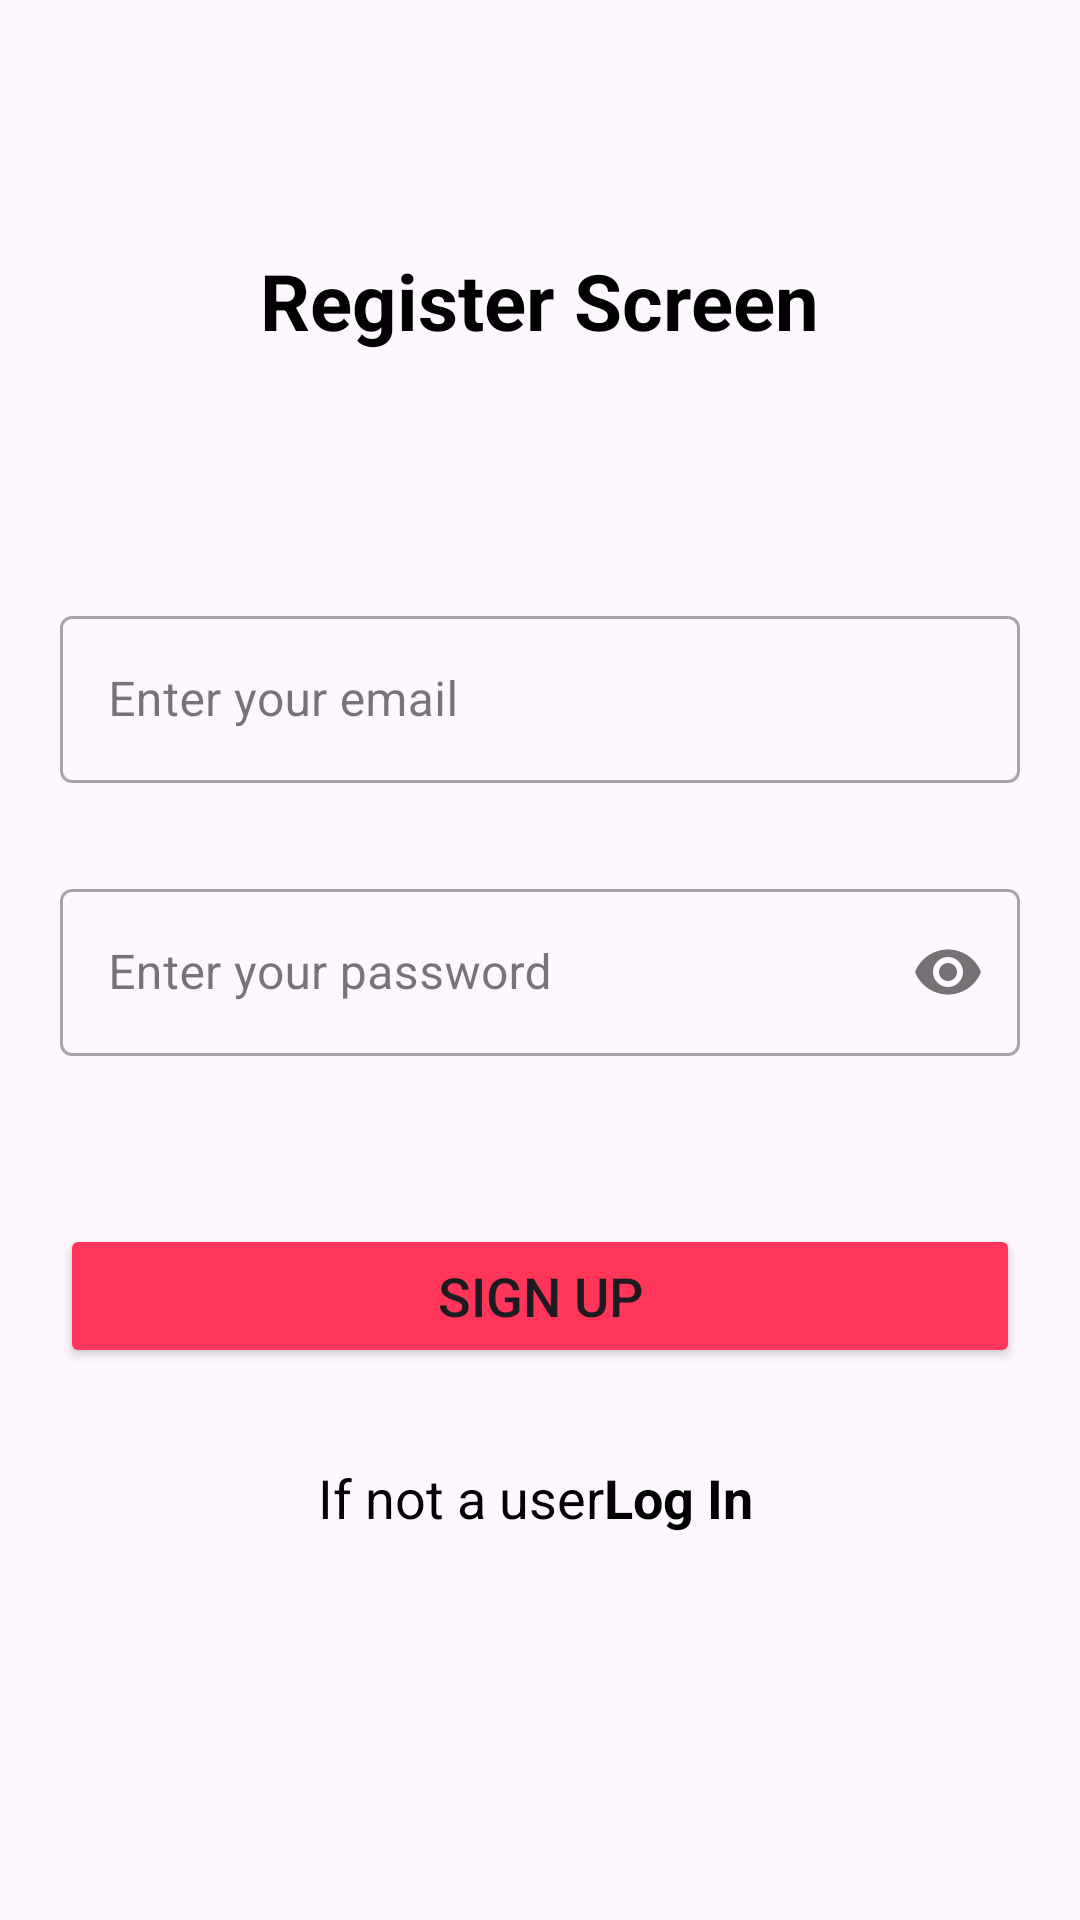

The Android layout XML behind this screen, and the referenced resources:
<!-- AndroidManifest.xml: application theme Theme.AssignmentInfoByte -->
<!-- res/layout/activity_register.xml -->
<?xml version="1.0" encoding="utf-8"?>
<androidx.constraintlayout.widget.ConstraintLayout xmlns:android="http://schemas.android.com/apk/res/android"
    xmlns:app="http://schemas.android.com/apk/res-auto"
    xmlns:tools="http://schemas.android.com/tools"
    android:layout_width="match_parent"
    android:layout_height="match_parent"
    tools:context=".RegisterActivity">
    <TextView
        android:layout_width="wrap_content"
        android:layout_height="wrap_content"
        app:layout_constraintStart_toStartOf="parent"
        app:layout_constraintEnd_toEndOf="parent"
        app:layout_constraintBottom_toTopOf="@+id/emailEt"
        app:layout_constraintTop_toTopOf="parent"
        android:text="Register Screen"
        android:textSize="26sp"
        android:textColor="@color/black"
        android:textStyle="bold"
        />

    <com.google.android.material.textfield.TextInputLayout
        android:id="@+id/emailEt"
        style="@style/Widget.MaterialComponents.TextInputLayout.OutlinedBox"
        android:layout_width="match_parent"
        android:layout_height="wrap_content"
        android:layout_marginHorizontal="20dp"
        android:layout_marginTop="200dp"
        app:layout_constraintStart_toStartOf="parent"
        app:layout_constraintBottom_toTopOf="@+id/passwordEt"
        app:layout_constraintTop_toTopOf="parent"

        android:hint="Enter your email">


        <com.google.android.material.textfield.TextInputEditText
            android:layout_width="match_parent"
            android:layout_height="wrap_content" />

    </com.google.android.material.textfield.TextInputLayout>

    <com.google.android.material.textfield.TextInputLayout
        android:id="@+id/passwordEt"
        style="@style/Widget.MaterialComponents.TextInputLayout.OutlinedBox"
        android:layout_width="match_parent"
        android:layout_height="wrap_content"
        android:layout_marginHorizontal="20dp"
        android:hint="Enter your password"
        app:layout_constraintStart_toStartOf="parent"
        app:layout_constraintBottom_toTopOf="@+id/loginBtn"
        android:layout_marginTop="30dp"
        app:passwordToggleEnabled="true"
        app:layout_constraintTop_toBottomOf="@+id/emailEt">


        <com.google.android.material.textfield.TextInputEditText
            android:layout_width="match_parent"
            android:layout_height="wrap_content"
            android:inputType="textPassword" />

    </com.google.android.material.textfield.TextInputLayout>

    <Button
        android:id="@+id/loginBtn"
        android:layout_width="match_parent"
        android:layout_height="wrap_content"
        android:layout_marginHorizontal="20dp"
        android:layout_marginTop="56dp"
        android:backgroundTint="#FF3659"
        android:text="Sign up"
        android:textSize="18sp"
        app:layout_constraintEnd_toEndOf="parent"
        app:layout_constraintHorizontal_bias="0.6"
        app:layout_constraintStart_toStartOf="parent"
        app:layout_constraintTop_toBottomOf="@+id/passwordEt" />

    <TextView
        android:id="@+id/tv1"
        android:layout_width="wrap_content"
        android:layout_height="wrap_content"
        app:layout_constraintStart_toStartOf="parent"
        app:layout_constraintTop_toBottomOf="@+id/loginBtn"
        android:text="If not a user"
        android:textSize="18sp"
        app:layout_constraintBottom_toBottomOf="parent"
        android:layout_marginStart="120dp"
        android:layout_marginBottom="128dp"
        app:layout_constraintEnd_toStartOf="@+id/signInTv"
        android:layout_marginTop="30dp"
        android:textColor="@color/black"
        />
    <TextView
        android:id="@+id/signInTv"
        android:layout_width="wrap_content"
        android:layout_height="wrap_content"
        app:layout_constraintStart_toEndOf="@+id/tv1"
        app:layout_constraintEnd_toEndOf="parent"
        app:layout_constraintTop_toBottomOf="@+id/loginBtn"
        android:text="Log In"
        app:layout_constraintBottom_toBottomOf="parent"
        android:layout_marginBottom="128dp"
        android:layout_marginTop="30dp"
        android:layout_marginEnd="123dp"
        android:textColor="@color/black"
        android:textStyle="bold"
        android:textSize="18sp"
        />


    <ProgressBar
        android:id="@+id/progressBar"
        android:layout_width="wrap_content"
        android:layout_height="wrap_content"
        app:layout_constraintStart_toStartOf="parent"
        app:layout_constraintBottom_toBottomOf="parent"
        app:layout_constraintTop_toTopOf="parent"
        app:layout_constraintEnd_toEndOf="parent"
        android:visibility="invisible"
        />

</androidx.constraintlayout.widget.ConstraintLayout>
<!-- resources referenced by this layout -->
<resources>
  <style name="Theme.AssignmentInfoByte" parent="Base.Theme.AssignmentInfoByte" />
  <style name="Base.Theme.AssignmentInfoByte" parent="Theme.Material3.DayNight.NoActionBar">
          <item name="android:statusBarColor">@color/white</item>
      </style>
  <!-- not gathered from this repository: default colours our renderer supplied (Android Studio template values) -->
  <color name="black">#FF000000</color>
  <color name="white">#FFFFFFFF</color>
</resources>
